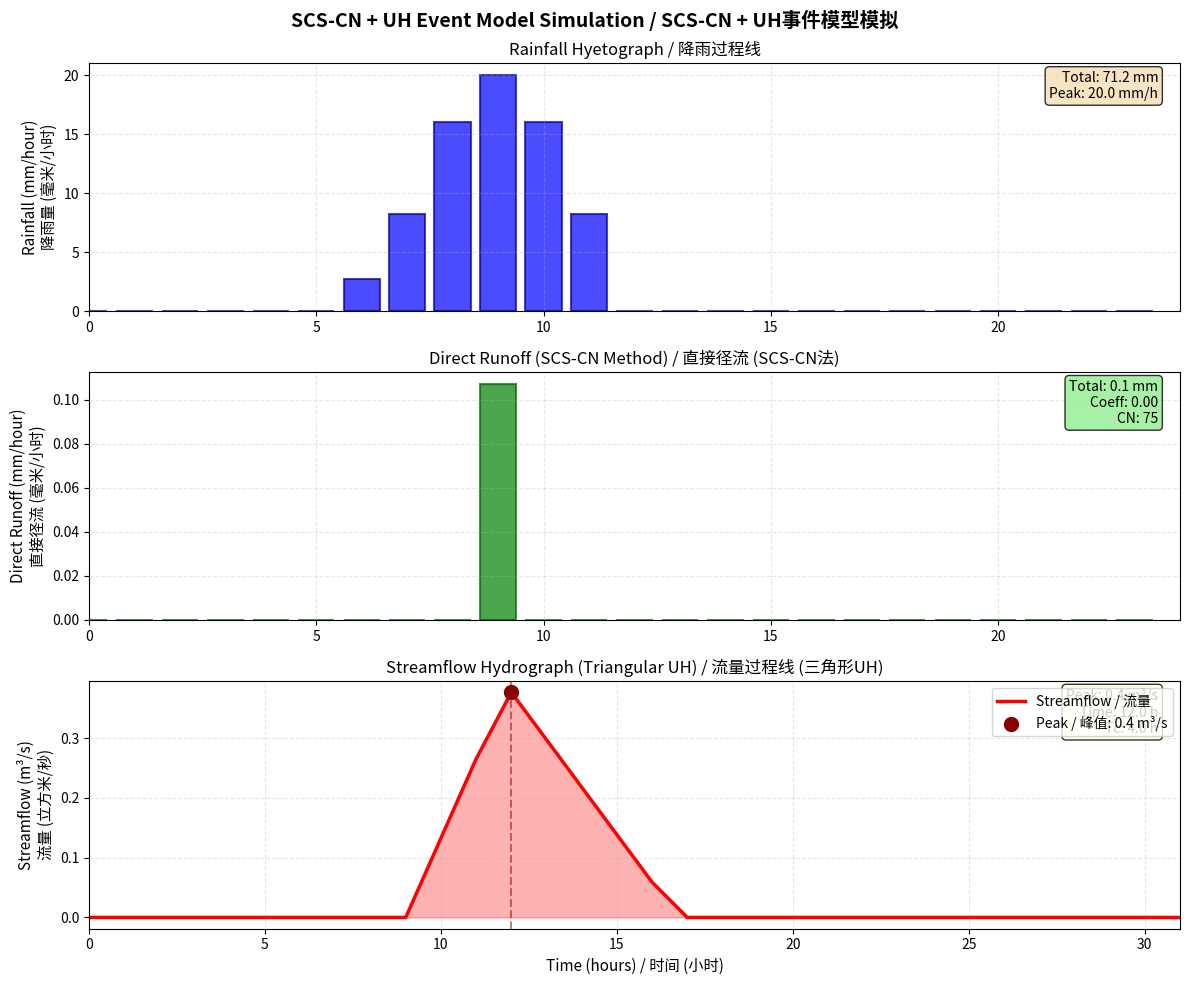
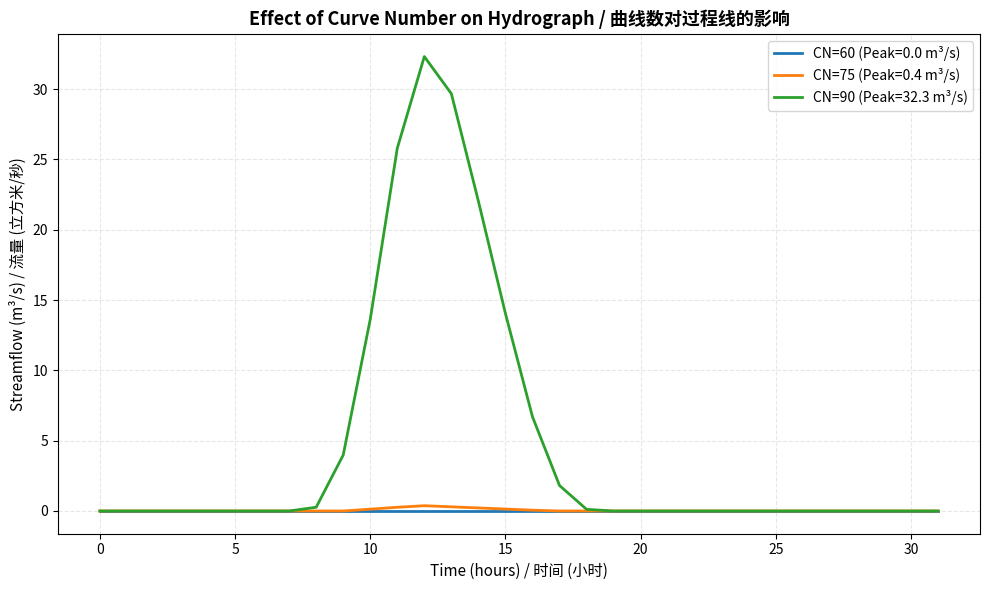

Here is the Python script that generated these plots, in order:
"""
SCS Curve Number (CN) Method with Triangular Unit Hydrograph
SCS曲线数法与三角形单位线

This module implements the SCS Curve Number method for rainfall-runoff estimation
combined with a triangular unit hydrograph for flood event simulation. This is a
simplified, educational implementation suitable for teaching event-based hydrology.

该模块实现了用于降雨-径流估算的SCS曲线数法，并结合三角形单位线进行洪水事件模拟。
这是一个简化的教学实现，适合用于教授事件水文学。

Mathematical Foundation / 数学基础:
=======================

1. SCS Curve Number Method / SCS曲线数法:
   
   The SCS-CN method estimates direct runoff from rainfall based on land use,
   soil type, and antecedent moisture conditions.
   
   SCS-CN法基于土地利用、土壤类型和前期土壤水分条件估算降雨产生的直接径流。
   
   Potential maximum retention / 潜在最大滞留量:
   S = (25400 / CN) - 254  (mm)
   
   Initial abstraction / 初损:
   Ia = 0.2 * S  (mm)
   
   Direct runoff / 直接径流:
   Q = 0                           if P <= Ia
   Q = (P - Ia)² / (P - Ia + S)   if P > Ia
   
   Where / 其中:
   - CN: Curve Number (0-100) / 曲线数 (0-100)
   - P: Total rainfall depth (mm) / 总降雨深度 (毫米)
   - S: Potential maximum retention (mm) / 潜在最大滞留量 (毫米)
   - Ia: Initial abstraction (mm) / 初损 (毫米)
   - Q: Direct runoff depth (mm) / 直接径流深度 (毫米)

2. Triangular Unit Hydrograph / 三角形单位线:
   
   A triangular unit hydrograph (UH) is a simplified representation of the
   catchment response to unit rainfall excess.
   
   三角形单位线是流域对单位净雨响应的简化表示。
   
   Peak flow / 峰值流量:
   Qp = 0.208 * A / Tp  (m³/s per mm of runoff)
   
   Time to peak / 峰现时间:
   Tp = Dt/2 + 0.6 * Tc
   
   Base time / 基底时间:
   Tb = 2.67 * Tp
   
   Where / 其中:
   - Qp: Peak discharge per unit runoff (m³/s/mm) / 单位径流的峰值流量
   - A: Catchment area (km²) / 流域面积 (平方公里)
   - Tp: Time to peak (hours) / 峰现时间 (小时)
   - Dt: Duration of rainfall excess (hours) / 净雨历时 (小时)
   - Tc: Time of concentration (hours) / 汇流时间 (小时)
   - Tb: Base time (hours) / 基底时间 (小时)
   
   The triangular UH has three segments:
   - Rising limb: 0 to Tp (linear increase)
   - Falling limb: Tp to Tb (linear decrease)
   
   三角形单位线有三个部分：
   - 上升段：0到Tp（线性增加）
   - 下降段：Tp到Tb（线性下降）

References / 参考文献:
-----------
USDA Soil Conservation Service (1986). Urban Hydrology for Small Watersheds.
Technical Release 55 (TR-55).

Chow, V. T., Maidment, D. R., & Mays, L. W. (1988). Applied Hydrology.
McGraw-Hill.

Author: Educational implementation for HydroLearn
Date: 2024
"""

import numpy as np
from typing import Tuple, Dict, Optional, List
import matplotlib.pyplot as plt
from datetime import datetime, timedelta
import os
from scipy import signal


class SCS_CN_Model:
    """
    SCS Curve Number model for direct runoff estimation.
    SCS曲线数模型用于直接径流估算。
    
    Parameters / 参数:
    -----------
    CN : float
        Curve Number (0-100), represents watershed characteristics
        曲线数 (0-100)，代表流域特征
        - CN=30-50: Permeable soils, good cover / 透水性土壤，良好覆盖
        - CN=50-70: Moderate conditions / 中等条件
        - CN=70-85: Less permeable soils / 较低透水性土壤
        - CN=85-98: Impervious or nearly impervious / 不透水或接近不透水
    Ia_ratio : float, optional
        Initial abstraction ratio (Ia/S), default=0.2
        初损比 (Ia/S)，默认值=0.2
    """
    
    def __init__(self, CN: float = 75.0, Ia_ratio: float = 0.2):
        """Initialize SCS-CN model / 初始化SCS-CN模型"""
        if not 0 < CN <= 100:
            raise ValueError("CN must be between 0 and 100 / CN必须在0到100之间")
        
        self.CN = CN
        self.Ia_ratio = Ia_ratio
        
        # Calculate potential maximum retention S (mm) / 计算潜在最大滞留量S（毫米）
        self.S = (25400.0 / CN) - 254.0
        
        # Calculate initial abstraction Ia (mm) / 计算初损Ia（毫米）
        self.Ia = self.Ia_ratio * self.S
        
    def calculate_runoff(self, P: float) -> float:
        """
        Calculate direct runoff from rainfall using SCS-CN method.
        使用SCS-CN法计算降雨产生的直接径流。
        
        Parameters / 参数:
        -----------
        P : float
            Total rainfall depth (mm) / 总降雨深度（毫米）
            
        Returns / 返回:
        --------
        Q : float
            Direct runoff depth (mm) / 直接径流深度（毫米）
        """
        if P <= self.Ia:
            # Rainfall does not exceed initial abstraction / 降雨未超过初损
            return 0.0
        else:
            # Calculate direct runoff / 计算直接径流
            Q = ((P - self.Ia) ** 2) / (P - self.Ia + self.S)
            return Q
    
    def calculate_runoff_series(self, P: np.ndarray) -> np.ndarray:
        """
        Calculate direct runoff for a rainfall series.
        为降雨序列计算直接径流。
        
        Parameters / 参数:
        -----------
        P : np.ndarray
            Rainfall depth series (mm) / 降雨深度序列（毫米）
            
        Returns / 返回:
        --------
        Q : np.ndarray
            Direct runoff series (mm) / 直接径流序列（毫米）
        """
        return np.array([self.calculate_runoff(p) for p in P])


class TriangularUnitHydrograph:
    """
    Triangular Unit Hydrograph for routing rainfall excess to streamflow.
    三角形单位线用于将净雨转化为河道流量。
    
    Parameters / 参数:
    -----------
    area : float
        Catchment area (km²) / 流域面积（平方公里）
    Tc : float
        Time of concentration (hours) / 汇流时间（小时）
    dt : float
        Time step (hours), default=1.0
        时间步长（小时），默认值=1.0
    """
    
    def __init__(self, area: float, Tc: float, dt: float = 1.0):
        """Initialize Triangular Unit Hydrograph / 初始化三角形单位线"""
        if area <= 0:
            raise ValueError("Area must be positive / 面积必须为正")
        if Tc <= 0:
            raise ValueError("Time of concentration must be positive / 汇流时间必须为正")
        if dt <= 0:
            raise ValueError("Time step must be positive / 时间步长必须为正")
            
        self.area = area  # km²
        self.Tc = Tc      # hours
        self.dt = dt      # hours
        
        # Calculate time to peak / 计算峰现时间
        # Tp = Dt/2 + 0.6*Tc, where Dt ≈ dt for discrete rainfall
        self.Tp = self.dt / 2.0 + 0.6 * self.Tc
        
        # Calculate base time / 计算基底时间
        self.Tb = 2.67 * self.Tp
        
        # Calculate peak discharge per unit runoff (m³/s per mm) / 计算单位径流的峰值流量
        # Qp = 0.208 * A / Tp
        self.Qp = 0.208 * self.area / self.Tp
        
        # Generate unit hydrograph ordinates / 生成单位线纵标值
        self.uh_ordinates = self._generate_unit_hydrograph()
        
    def _generate_unit_hydrograph(self) -> np.ndarray:
        """
        Generate triangular unit hydrograph ordinates.
        生成三角形单位线纵标值。
        
        Returns / 返回:
        --------
        uh : np.ndarray
            Unit hydrograph ordinates (m³/s per mm of runoff)
            单位线纵标值（单位径流毫米对应的立方米/秒）
        """
        # Number of time steps / 时间步数
        n_steps = int(np.ceil(self.Tb / self.dt)) + 1
        
        # Time array / 时间数组
        t = np.arange(n_steps) * self.dt
        
        # Initialize unit hydrograph / 初始化单位线
        uh = np.zeros(n_steps)
        
        for i, ti in enumerate(t):
            if ti <= self.Tp:
                # Rising limb / 上升段
                uh[i] = self.Qp * (ti / self.Tp)
            elif ti <= self.Tb:
                # Falling limb / 下降段
                uh[i] = self.Qp * (self.Tb - ti) / (self.Tb - self.Tp)
            else:
                # After base time / 基底时间之后
                uh[i] = 0.0
                
        return uh
    
    def convolve(self, runoff: np.ndarray) -> np.ndarray:
        """
        Convolve runoff with unit hydrograph to generate streamflow.
        将径流与单位线卷积以生成河道流量。
        
        Parameters / 参数:
        -----------
        runoff : np.ndarray
            Direct runoff series (mm per time step) / 直接径流序列（毫米/时间步）
            
        Returns / 返回:
        --------
        streamflow : np.ndarray
            Streamflow hydrograph (m³/s) / 河道流量过程（立方米/秒）
        """
        # Convolve runoff with unit hydrograph / 径流与单位线卷积
        streamflow = signal.convolve(runoff, self.uh_ordinates, mode='full')
        
        # Truncate to original length plus base time / 截断到原始长度加基底时间
        n_output = len(runoff) + len(self.uh_ordinates) - 1
        
        return streamflow[:n_output]


class SCS_UH_EventModel:
    """
    Combined SCS-CN and Triangular Unit Hydrograph event model.
    组合的SCS-CN和三角形单位线事件模型。
    
    This model combines the SCS Curve Number method for runoff generation
    with a triangular unit hydrograph for routing.
    
    该模型结合SCS曲线数法进行产流计算和三角形单位线进行汇流计算。
    
    Parameters / 参数:
    -----------
    CN : float
        SCS Curve Number (0-100) / SCS曲线数 (0-100)
    area : float
        Catchment area (km²) / 流域面积（平方公里）
    Tc : float
        Time of concentration (hours) / 汇流时间（小时）
    dt : float
        Time step (hours), default=1.0 / 时间步长（小时），默认值=1.0
    Ia_ratio : float
        Initial abstraction ratio, default=0.2 / 初损比，默认值=0.2
    """
    
    def __init__(
        self,
        CN: float = 75.0,
        area: float = 100.0,
        Tc: float = 3.0,
        dt: float = 1.0,
        Ia_ratio: float = 0.2
    ):
        """Initialize combined SCS-CN + UH model / 初始化组合的SCS-CN+UH模型"""
        # Initialize SCS-CN model / 初始化SCS-CN模型
        self.cn_model = SCS_CN_Model(CN=CN, Ia_ratio=Ia_ratio)
        
        # Initialize Unit Hydrograph / 初始化单位线
        self.uh_model = TriangularUnitHydrograph(area=area, Tc=Tc, dt=dt)
        
        # Store parameters / 存储参数
        self.CN = CN
        self.area = area
        self.Tc = Tc
        self.dt = dt
        
    def run(self, rainfall: np.ndarray) -> Dict[str, np.ndarray]:
        """
        Run the event model: rainfall -> runoff -> streamflow.
        运行事件模型：降雨 -> 径流 -> 河道流量。
        
        Parameters / 参数:
        -----------
        rainfall : np.ndarray
            Rainfall time series (mm per time step) / 降雨时间序列（毫米/时间步）
            
        Returns / 返回:
        --------
        results : dict
            Dictionary containing:
            包含以下内容的字典：
            - 'rainfall': input rainfall (mm) / 输入降雨（毫米）
            - 'runoff': direct runoff (mm) / 直接径流（毫米）
            - 'streamflow': streamflow hydrograph (m³/s) / 河道流量过程（立方米/秒）
            - 'time': time array (hours) / 时间数组（小时）
        """
        # Calculate direct runoff from rainfall / 从降雨计算直接径流
        runoff = self.cn_model.calculate_runoff_series(rainfall)
        
        # Route runoff through unit hydrograph / 通过单位线汇流径流
        streamflow = self.uh_model.convolve(runoff)
        
        # Create time arrays / 创建时间数组
        n_rainfall = len(rainfall)
        n_streamflow = len(streamflow)
        time_rainfall = np.arange(n_rainfall) * self.dt
        time_streamflow = np.arange(n_streamflow) * self.dt
        
        return {
            'rainfall': rainfall,
            'runoff': runoff,
            'streamflow': streamflow,
            'time_rainfall': time_rainfall,
            'time_streamflow': time_streamflow
        }


def calculate_peak_flow(streamflow: np.ndarray) -> Tuple[float, int]:
    """
    Find peak flow and its time index.
    查找峰值流量及其时间索引。
    
    Parameters / 参数:
    -----------
    streamflow : np.ndarray
        Streamflow series (m³/s) / 流量序列（立方米/秒）
        
    Returns / 返回:
    --------
    peak_flow : float
        Peak discharge (m³/s) / 峰值流量（立方米/秒）
    peak_index : int
        Index of peak flow / 峰值流量的索引
    """
    peak_index = np.argmax(streamflow)
    peak_flow = streamflow[peak_index]
    return peak_flow, peak_index


# Demo section for educational purposes / 教学演示部分
if __name__ == '__main__':
    """
    Educational demo: SCS-CN + UH event model with synthetic storm.
    教学演示：使用合成暴雨的SCS-CN+UH事件模型。
    """
    print("=" * 70)
    print("SCS-CN + Unit Hydrograph Event Model Demo")
    print("SCS-CN + 单位线事件模型演示")
    print("=" * 70)
    
    # Set random seed for reproducibility / 设置随机种子以确保可重现性
    np.random.seed(42)
    
    # Define catchment parameters / 定义流域参数
    CN = 75.0          # Curve Number / 曲线数
    area = 50.0        # km² / 平方公里
    Tc = 4.0           # hours / 小时
    dt = 1.0           # hours / 小时
    
    print(f"\nCatchment Parameters / 流域参数:")
    print(f"  Curve Number (CN) / 曲线数: {CN}")
    print(f"  Area / 面积: {area} km²")
    print(f"  Time of Concentration (Tc) / 汇流时间: {Tc} hours")
    print(f"  Time Step (dt) / 时间步长: {dt} hour")
    
    # Create synthetic storm event (24 hours) / 创建合成暴雨事件（24小时）
    n_hours = 24
    rainfall = np.zeros(n_hours)
    
    # Concentrated rainfall in hours 6-12 / 集中降雨在6-12小时
    # Using a bell-shaped pattern / 使用钟形模式
    storm_start = 6
    storm_duration = 6
    peak_hour = storm_start + storm_duration // 2
    
    for i in range(storm_start, storm_start + storm_duration):
        # Create bell-shaped storm / 创建钟形暴雨
        distance_from_peak = abs(i - peak_hour)
        rainfall[i] = 20.0 * np.exp(-0.5 * (distance_from_peak / 1.5) ** 2)
    
    print(f"\nStorm Characteristics / 暴雨特征:")
    print(f"  Total Rainfall / 总降雨量: {np.sum(rainfall):.1f} mm")
    print(f"  Peak Intensity / 峰值强度: {np.max(rainfall):.1f} mm/hour")
    print(f"  Storm Duration / 暴雨历时: {storm_duration} hours")
    
    # Initialize and run model / 初始化并运行模型
    print("\nInitializing SCS-CN + UH model...")
    print("初始化SCS-CN + UH模型...")
    
    model = SCS_UH_EventModel(CN=CN, area=area, Tc=Tc, dt=dt)
    
    print("\nRunning event simulation...")
    print("运行事件模拟...")
    results = model.run(rainfall)
    
    # Extract results / 提取结果
    runoff = results['runoff']
    streamflow = results['streamflow']
    
    # Calculate statistics / 计算统计量
    total_runoff = np.sum(runoff)
    runoff_coef = total_runoff / np.sum(rainfall) if np.sum(rainfall) > 0 else 0
    peak_flow, peak_time_idx = calculate_peak_flow(streamflow)
    peak_time = peak_time_idx * dt
    
    print(f"\nSimulation Results / 模拟结果:")
    print(f"  Total Runoff / 总径流量: {total_runoff:.1f} mm")
    print(f"  Runoff Coefficient / 径流系数: {runoff_coef:.2f}")
    print(f"  Peak Flow / 峰值流量: {peak_flow:.2f} m³/s")
    print(f"  Time to Peak / 峰现时间: {peak_time:.1f} hours")
    
    # Create visualization / 创建可视化图表
    print("\nGenerating visualization...")
    print("生成可视化图表...")
    
    fig, axes = plt.subplots(3, 1, figsize=(12, 10))
    fig.suptitle('SCS-CN + UH Event Model Simulation / SCS-CN + UH事件模型模拟', 
                 fontsize=14, fontweight='bold')
    
    # Plot 1: Rainfall hyetograph / 降雨柱状图
    ax1 = axes[0]
    time_rain = results['time_rainfall']
    ax1.bar(time_rain, rainfall, width=dt*0.8, alpha=0.7, color='blue', 
            edgecolor='darkblue', linewidth=1.5)
    ax1.set_ylabel('Rainfall (mm/hour)\n降雨量 (毫米/小时)', fontsize=11)
    ax1.set_xlim(0, n_hours)
    ax1.grid(True, alpha=0.3, linestyle='--')
    ax1.set_title('Rainfall Hyetograph / 降雨过程线', fontsize=12)
    
    # Add text box with storm info / 添加暴雨信息文本框
    textstr = f'Total: {np.sum(rainfall):.1f} mm\nPeak: {np.max(rainfall):.1f} mm/h'
    props = dict(boxstyle='round', facecolor='wheat', alpha=0.8)
    ax1.text(0.98, 0.97, textstr, transform=ax1.transAxes, fontsize=10,
            verticalalignment='top', horizontalalignment='right', bbox=props)
    
    # Plot 2: Direct runoff / 直接径流
    ax2 = axes[1]
    ax2.bar(time_rain, runoff, width=dt*0.8, alpha=0.7, color='green', 
            edgecolor='darkgreen', linewidth=1.5)
    ax2.set_ylabel('Direct Runoff (mm/hour)\n直接径流 (毫米/小时)', fontsize=11)
    ax2.set_xlim(0, n_hours)
    ax2.grid(True, alpha=0.3, linestyle='--')
    ax2.set_title('Direct Runoff (SCS-CN Method) / 直接径流 (SCS-CN法)', fontsize=12)
    
    # Add text box with runoff info / 添加径流信息文本框
    textstr = f'Total: {total_runoff:.1f} mm\nCoeff: {runoff_coef:.2f}\nCN: {CN:.0f}'
    props = dict(boxstyle='round', facecolor='lightgreen', alpha=0.8)
    ax2.text(0.98, 0.97, textstr, transform=ax2.transAxes, fontsize=10,
            verticalalignment='top', horizontalalignment='right', bbox=props)
    
    # Plot 3: Streamflow hydrograph / 河道流量过程线
    ax3 = axes[2]
    time_flow = results['time_streamflow']
    ax3.plot(time_flow, streamflow, linewidth=2.5, color='red', label='Streamflow / 流量')
    ax3.fill_between(time_flow, 0, streamflow, alpha=0.3, color='red')
    ax3.scatter([peak_time], [peak_flow], color='darkred', s=100, zorder=5, 
                label=f'Peak / 峰值: {peak_flow:.1f} m³/s')
    ax3.axvline(x=peak_time, color='darkred', linestyle='--', alpha=0.5)
    ax3.set_ylabel('Streamflow (m³/s)\n流量 (立方米/秒)', fontsize=11)
    ax3.set_xlabel('Time (hours) / 时间 (小时)', fontsize=11)
    ax3.set_xlim(0, max(time_flow))
    ax3.grid(True, alpha=0.3, linestyle='--')
    ax3.legend(loc='upper right', fontsize=10)
    ax3.set_title('Streamflow Hydrograph (Triangular UH) / 流量过程线 (三角形UH)', fontsize=12)
    
    # Add text box with flow info / 添加流量信息文本框
    textstr = f'Peak: {peak_flow:.1f} m³/s\nTime: {peak_time:.1f} h\nTc: {Tc:.1f} h'
    props = dict(boxstyle='round', facecolor='lightyellow', alpha=0.8)
    ax3.text(0.98, 0.97, textstr, transform=ax3.transAxes, fontsize=10,
            verticalalignment='top', horizontalalignment='right', bbox=props)
    
    plt.tight_layout()
    
    # Save figure / 保存图表
    output_dir = 'figures'
    os.makedirs(output_dir, exist_ok=True)
    output_path = os.path.join(output_dir, 'scs_uh_event_model_demo.png')
    plt.savefig(output_path, dpi=150, bbox_inches='tight')
    print(f"\nFigure saved to / 图表已保存至: {output_path}")
    
    # Demonstrate effect of different CN values / 演示不同CN值的效果
    print("\n" + "=" * 70)
    print("Sensitivity Analysis: Effect of Curve Number")
    print("敏感性分析：曲线数的影响")
    print("=" * 70)
    
    CN_values = [60, 75, 90]
    fig2, ax = plt.subplots(1, 1, figsize=(10, 6))
    
    for cn_val in CN_values:
        model_test = SCS_UH_EventModel(CN=cn_val, area=area, Tc=Tc, dt=dt)
        results_test = model_test.run(rainfall)
        Q_test = results_test['streamflow']
        time_test = results_test['time_streamflow']
        
        total_runoff_test = np.sum(results_test['runoff'])
        peak_test = np.max(Q_test)
        
        ax.plot(time_test, Q_test, linewidth=2, label=f'CN={cn_val:.0f} (Peak={peak_test:.1f} m³/s)')
        
        print(f"\nCN = {cn_val}:")
        print(f"  Total Runoff / 总径流: {total_runoff_test:.1f} mm")
        print(f"  Peak Flow / 峰值流量: {peak_test:.1f} m³/s")
    
    ax.set_xlabel('Time (hours) / 时间 (小时)', fontsize=11)
    ax.set_ylabel('Streamflow (m³/s) / 流量 (立方米/秒)', fontsize=11)
    ax.set_title('Effect of Curve Number on Hydrograph / 曲线数对过程线的影响', 
                 fontsize=13, fontweight='bold')
    ax.legend(loc='upper right', fontsize=10)
    ax.grid(True, alpha=0.3, linestyle='--')
    plt.tight_layout()
    
    output_path2 = os.path.join(output_dir, 'scs_uh_sensitivity_cn.png')
    plt.savefig(output_path2, dpi=150, bbox_inches='tight')
    print(f"\nSensitivity figure saved to / 敏感性图表已保存至: {output_path2}")
    
    print("\n" + "=" * 70)
    print("Demo completed successfully! / 演示成功完成！")
    print("=" * 70)
